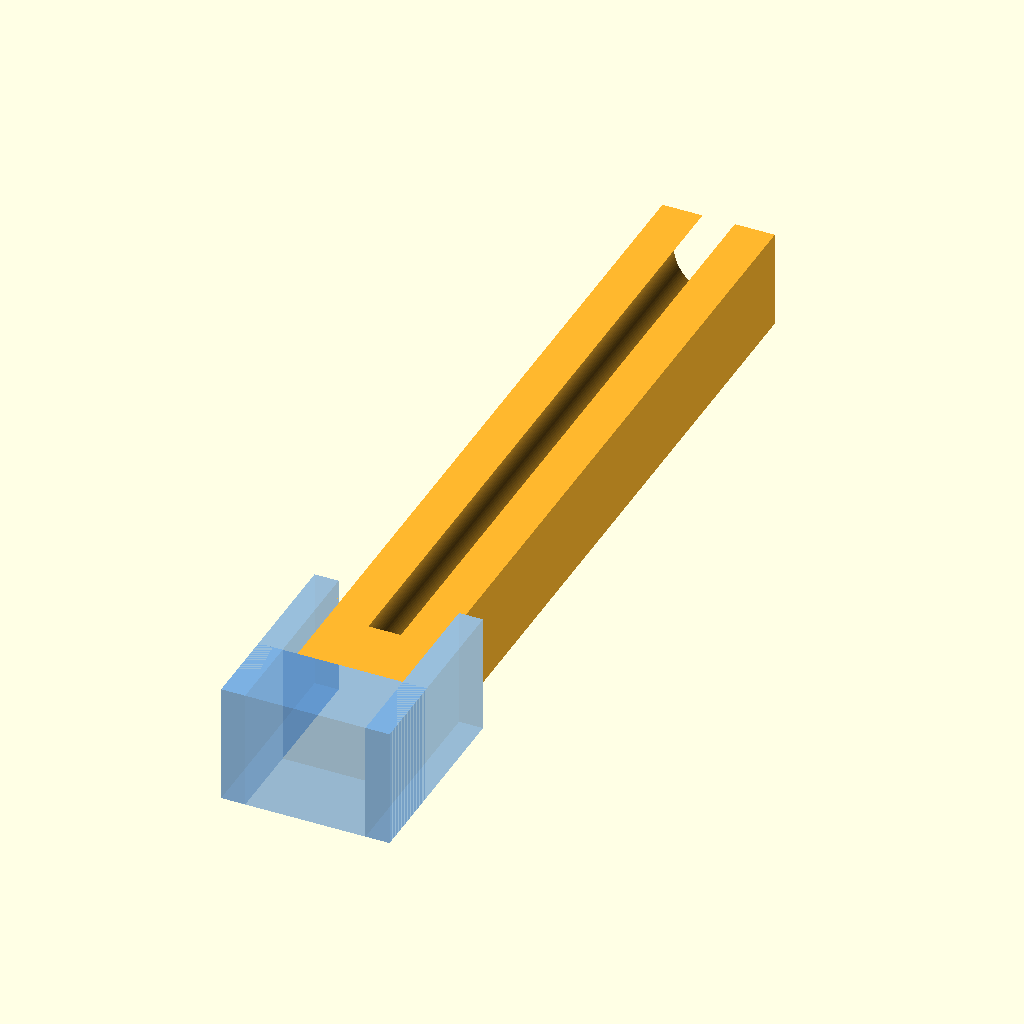
Cell 1: rendered with the file's own defaults.
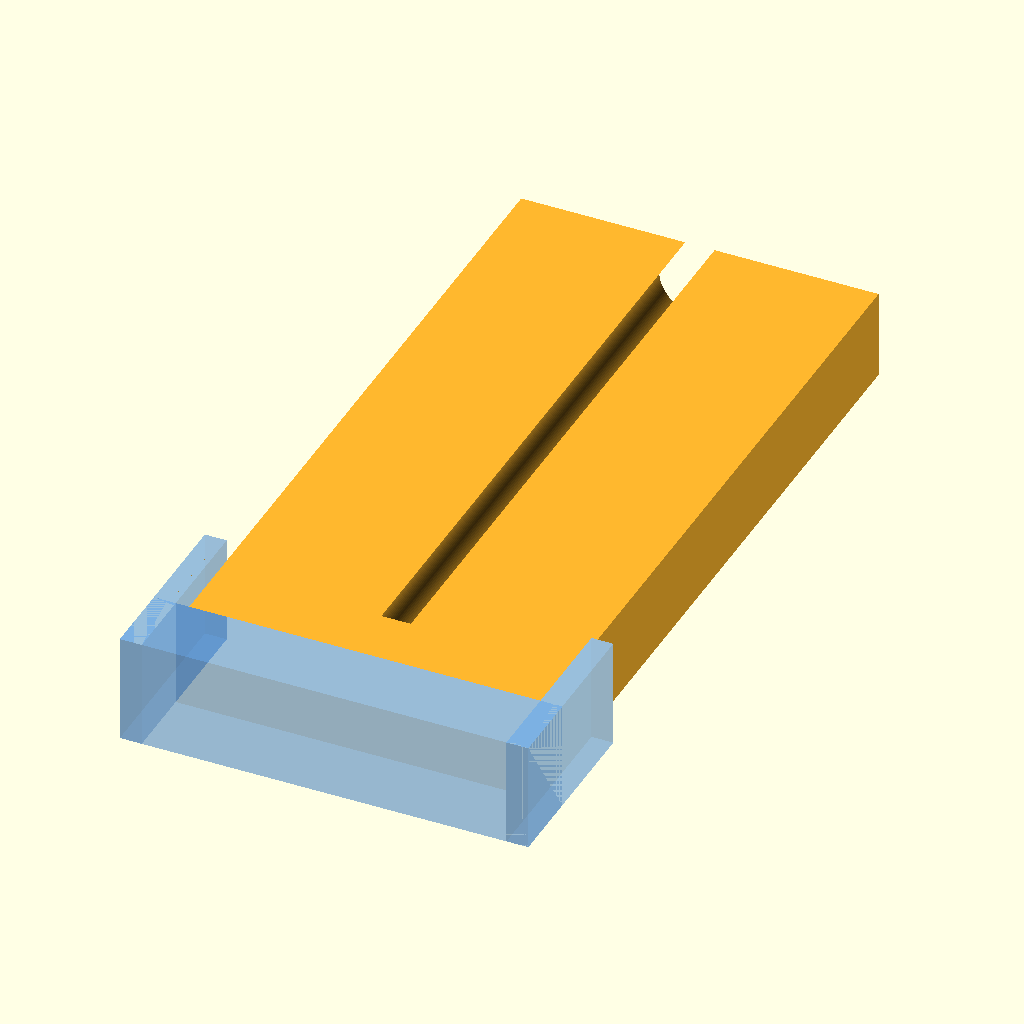
Cell 2: box_width = 40 (everything else at default).
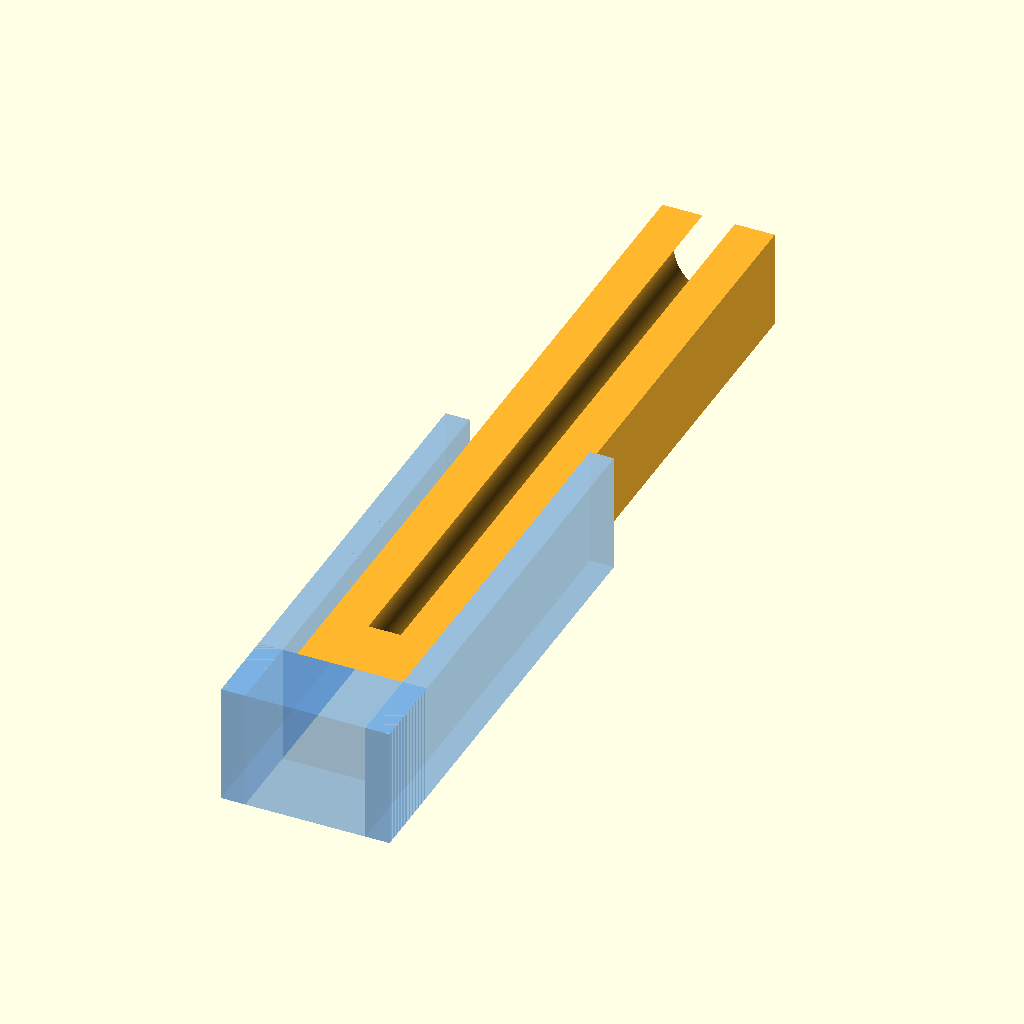
Cell 3: the same model with box_height = 40.
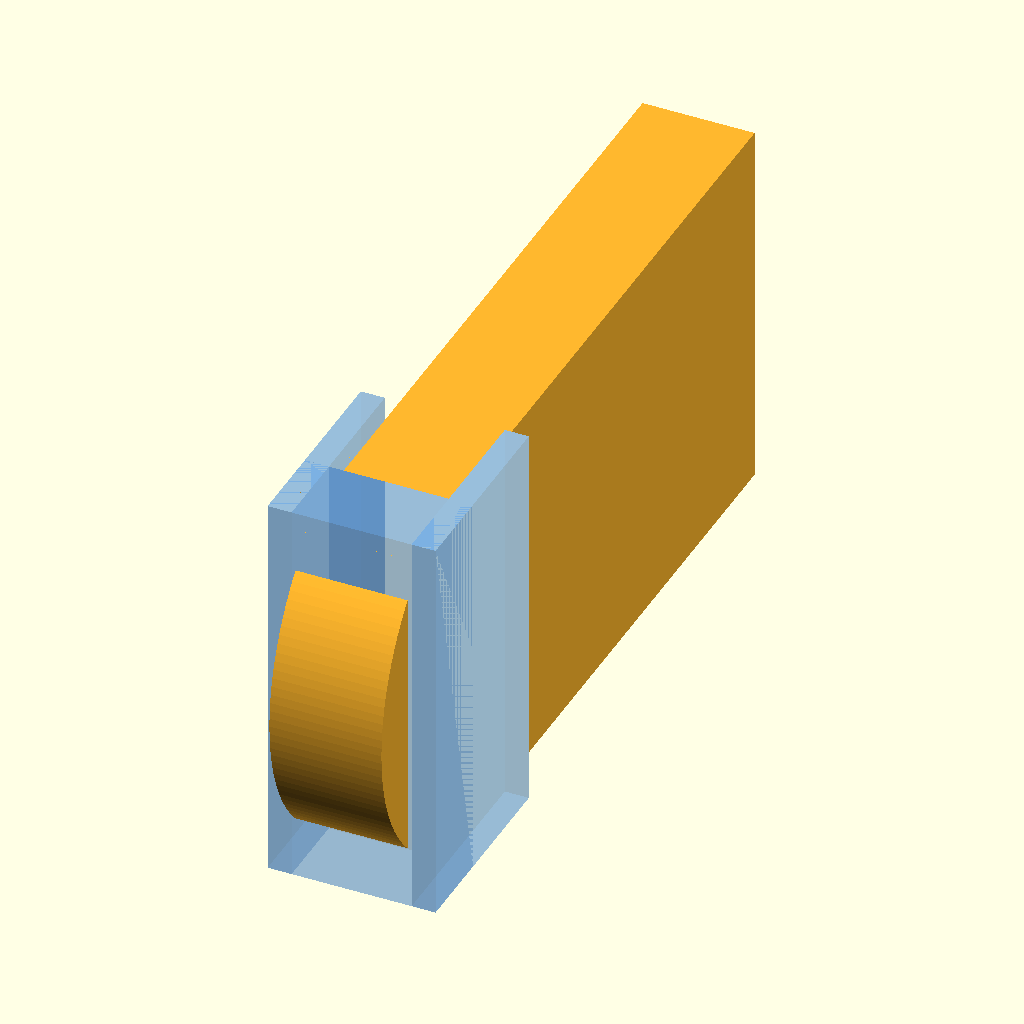
Cell 4 — box_depth set to 40, the other parameters unchanged.
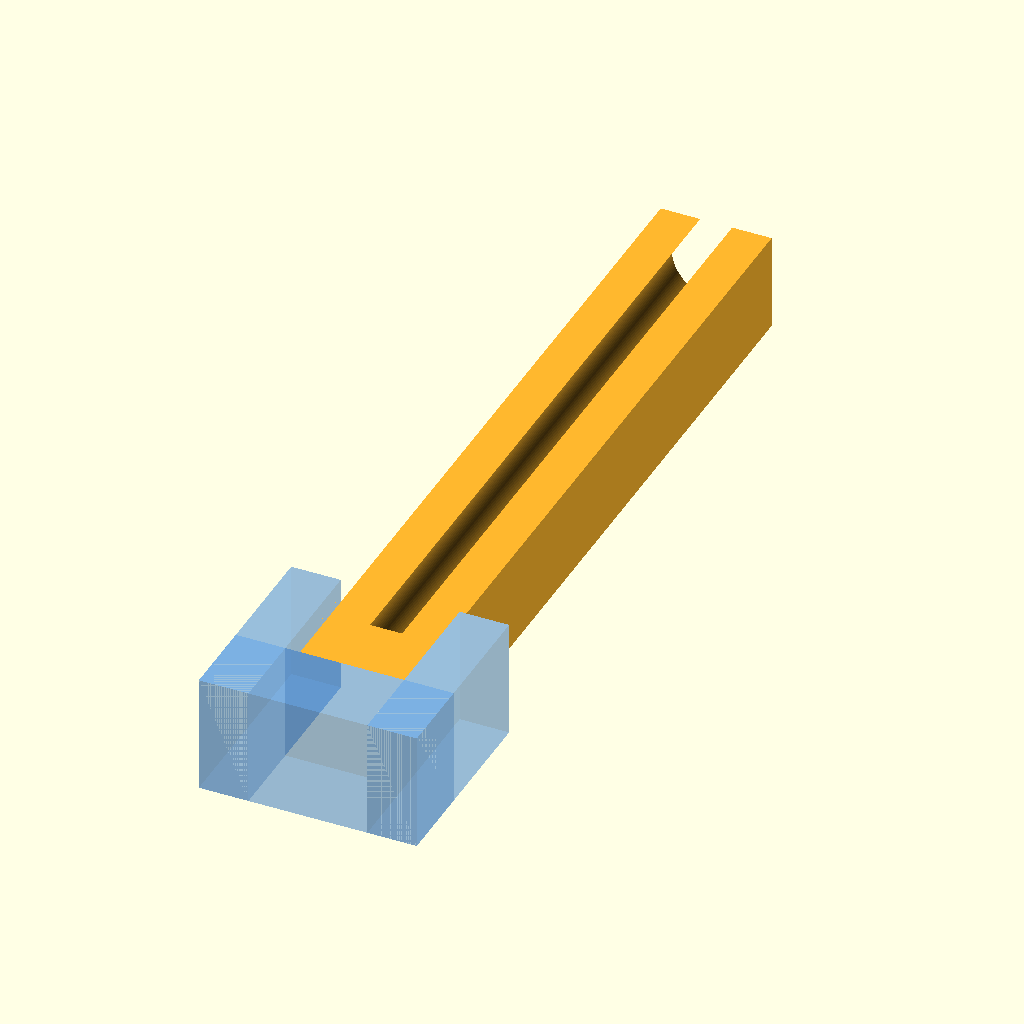
Cell 5: the same model with side_thick = 5.
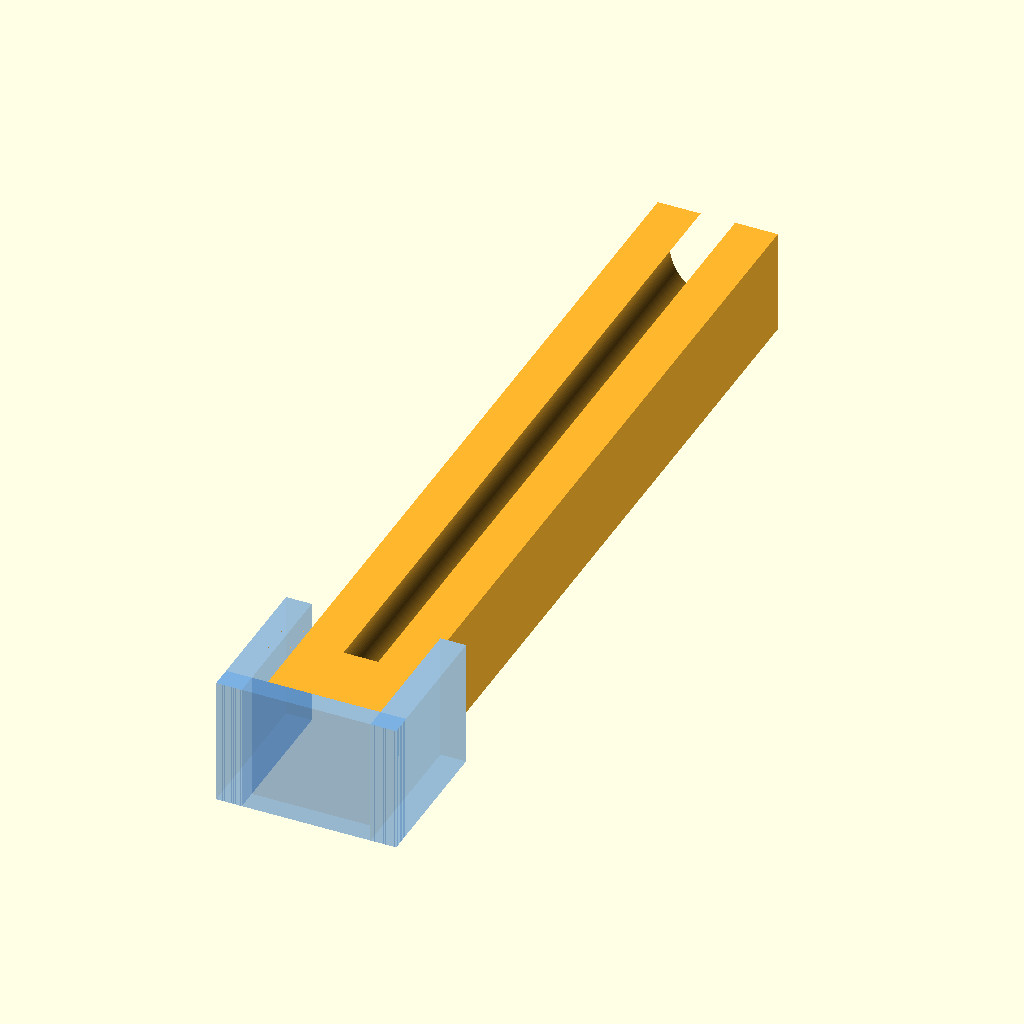
Cell 6: the same model with bottom_wall_thick = 2.
All cells are drawn from the same view direction (rotation 55°, 0°, 25°, orthographic, colour scheme Cornfield), but the view is re-fitted for each cell, so position and scale can differ between cells as well as the parameter.
OpenSCAD source file 007_磁铁收纳盒.scad:
include <BOSL2/std.scad>

$fn = 148;

// ---------------- 参数 ----------------

// 显示模式
view_mode = "外架透明";          // [装配, 外架透明, 分解查看, 只看外架, 只看柱子]

// 内部框宽度
box_width = 12;                  // [8:0.5:40]

// 内部框高度
box_height = 12;                 // [8:0.5:40]

// 内部框深度
box_depth = 12;                  // [8:0.5:40]

// 左右两侧壁厚
side_thick = 2.4;                // [1.6:0.1:5]

// 底边壁厚
bottom_wall_thick = 8;           // [2:0.5:10]

// 左右凸点半径
ball_radius = 1.4;               // [0.8:0.1:3]

// 凸点嵌入侧壁的深度，避免切片时只贴面不相连
ball_overlap = 0.2;              // [0:0.02:0.3]

// 凸点中心离内部底面的高度
ball_y_pos = 6;                  // [2:0.5:10]

// 柱子和内部框之间的装配间隙
insert_clearance = 0.8;          // [0.4:0.1:2]

// 分解查看时两个零件拉开的距离
explode_gap = 8;                 // [4:1:30]

// 柱子从凸点轴线向前伸出的长度
insert_length = 80;              // [20:2:80]

// 柱子旋转孔相对凸点半径的放大间隙
socket_slop = 0.3;               // [0.15:0.05:0.8]

// 柱子绕左右凸点轴线旋转的角度
insert_angle = 90;               // [90:10:180]

// 柱子圆柱底面到磁铁位之间保留的实体厚度
insert_hole_bottom_keep = 1;      // [0.4:0.1:4]

// 底部小圆柱磁铁位长度
insert_magnet_pocket_len = 2;     // [0.8:0.1:8]

// 底部小圆柱磁铁位半径
insert_magnet_pocket_r = 2;    // [0.6:0.05:3]

// 从磁铁位往顶部贯通的大孔半径
insert_through_hole_r = 4.5;     // [1:0.05:5]

// 柱子上表面削掉的厚度，用来露出中间孔
insert_top_window_depth = 1.4;    // [0:0.1:8]

// 只看柱子时，沿柱子宽度中心剖开的比例
insert_preview_cut_ratio = 0.5;   // [0.1:0.05:1]


// 保留 X 正方向半球：平面在 x=0，凸起朝 +X
module half_sphere_x_pos(r) {
    intersection() {
        sphere(r);
        translate([0, -r, -r])
            cube([r, 2*r, 2*r]);
    }
}


// 保留 X 负方向半球：平面在 x=0，凸起朝 -X
module half_sphere_x_neg(r) {
    intersection() {
        sphere(r);
        translate([-r, -r, -r])
            cube([r, 2*r, 2*r]);
    }
}


// U 型结构 + 两个内侧半球。
// width/height/depth 表示内部框尺寸，内部空间固定在：
// X: 0..width, Y: 0..height, Z: 0..depth。
// thick 和 bottom_thick 都向内部空间外侧扩展。
module u_part(
    width = 120,
    height = 80,
    thick = 8,
    bottom_thick = undef,
    depth = 20,
    ball_r = 10,
    ball_y = 40,
    ball_overlap = 0.05
) {
    bottom_wall_thick = is_undef(bottom_thick) ? thick : bottom_thick;
    ball_neck_r = ball_r * 0.65;
    ball_neck_back = 0.25;
    ball_neck_len = ball_overlap + ball_neck_back;

    union() {
        // 左边壁，从内部空间 x=0 向外扩展。
        translate([-thick, -bottom_wall_thick, 0])
            cube([thick, height + bottom_wall_thick, depth]);

        // 右边壁，从内部空间 x=width 向外扩展。
        translate([width, -bottom_wall_thick, 0])
            cube([thick, height + bottom_wall_thick, depth]);

        // 底边壁，从内部空间 y=0 向外扩展。
        translate([-thick, -bottom_wall_thick, 0])
            cube([width + 2 * thick, bottom_wall_thick, depth]);

        // 左凸点根部，增强凸点和侧壁的连接。
        translate([-ball_overlap - ball_neck_back, ball_y, depth/2])
            rotate([0, 90, 0])
                cylinder(r = ball_neck_r, h = ball_neck_len);

        // 左内壁半球，贴在内部空间 x=0 表面，朝内凸起。
        translate([-ball_overlap, ball_y, depth/2])
            half_sphere_x_pos(ball_r);

        // 右凸点根部，增强凸点和侧壁的连接。
        translate([width - 0.02, ball_y, depth/2])
            rotate([0, 90, 0])
                cylinder(r = ball_neck_r, h = ball_neck_len);

        // 右内壁半球，贴在内部空间 x=width 表面，朝内凸起。
        translate([width + ball_overlap, ball_y, depth/2])
            half_sphere_x_neg(ball_r);
    }
}


// 绕左右凸点旋转的内柱。
// pivot_y/pivot_z 是凸点轴线位置，尾端做成圆柱面，旋转时避免方角干涉。
// socket_r 是柱子上对应凸点的孔半径，留一点间隙后两者不会连成一体。
module rotating_insert(
    width = 115,
    length = 600,
    height = 115,
    pivot_y = 120,
    pivot_z = 60,
    tail_r = undef,
    socket_r = 8.4,
    bottom_keep = 1,
    magnet_pocket_len = 2,
    magnet_pocket_r = 1.15,
    through_hole_r = 2.15,
    top_window_depth = 0,
    preview_cut = false,
    preview_cut_ratio = 0.5,
    angle = 0
) {
    end_r = is_undef(tail_r) ? height / 2 : tail_r;
    straight_len = max(0, length - end_r);
    hole_center_x = width / 2;
    hole_eps = 0.05;
    pocket_len = min(magnet_pocket_len, max(0, straight_len - bottom_keep));
    through_len = max(0, straight_len - bottom_keep - pocket_len);
    window_depth = min(max(0, top_window_depth), height);
    cut_ratio = min(max(preview_cut_ratio, 0), 1);
    cut_width = width * cut_ratio + 2;

    translate([0, pivot_y, pivot_z])
        rotate([angle, 0, 0])
            difference() {
                rotate([0, 90, 0])
                    linear_extrude(height = width, convexity = 10)
                        union() {
                            // 直段从凸点轴线向前延伸。
                            translate([0, -height / 2])
                                square([straight_len, height]);

                            // 凸点孔周围保留完整圆环，避免孔把柱子切成上下两半。
                            circle(r = end_r);
                        }

                // 与左右凸点同轴的旋转孔。
                translate([-0.5, 0, 0])
                    rotate([0, 90, 0])
                        cylinder(r = socket_r, h = width + 1);

                // 从圆柱底面向柱子顶部方向做阶梯孔：底部留实体，中段小孔放磁铁，上段大孔贯通。
                translate([hole_center_x, 0, -bottom_keep - pocket_len])
                    cylinder(r = magnet_pocket_r, h = pocket_len + hole_eps);

                if (through_len > 0)
                    translate([hole_center_x, 0, -straight_len - hole_eps])
                        cylinder(r = through_hole_r, h = through_len + 2 * hole_eps);

                if (window_depth > 0)
                    translate([-1, height / 2 - window_depth, -straight_len - end_r - 1])
                        cube([width + 2, window_depth + end_r + 1, straight_len + 2 * end_r + 2]);

                if (preview_cut)
                    translate([width - cut_width + 1, -height - 1, -straight_len - end_r - 1])
                        cube([cut_width, 2 * height + 2, straight_len + 2 * end_r + 2]);
            }
}


module outer_frame_part() {
    u_part(
        width = box_width,
        height = box_height,
        thick = side_thick,
        bottom_thick = bottom_wall_thick,
        depth = box_depth,
        ball_r = ball_radius,
        ball_y = ball_y_pos,
        ball_overlap = ball_overlap
    );
}


module inner_insert_part() {
    translate([insert_clearance / 2, 0, 0])
        rotating_insert(
            width = box_width - insert_clearance,
            length = insert_length,
            height = box_depth - insert_clearance,
            pivot_y = ball_y_pos,
            pivot_z = box_depth / 2,
            socket_r = ball_radius + socket_slop,
            bottom_keep = insert_hole_bottom_keep,
            magnet_pocket_len = insert_magnet_pocket_len,
            magnet_pocket_r = insert_magnet_pocket_r,
            through_hole_r = insert_through_hole_r,
            top_window_depth = insert_top_window_depth,
            angle = insert_angle
        );
}


module inner_insert_preview_cut_part() {
    translate([insert_clearance / 2, 0, 0])
        rotating_insert(
            width = box_width - insert_clearance,
            length = insert_length,
            height = box_depth - insert_clearance,
            pivot_y = ball_y_pos,
            pivot_z = box_depth / 2,
            socket_r = ball_radius + socket_slop,
            bottom_keep = insert_hole_bottom_keep,
            magnet_pocket_len = insert_magnet_pocket_len,
            magnet_pocket_r = insert_magnet_pocket_r,
            through_hole_r = insert_through_hole_r,
            top_window_depth = insert_top_window_depth,
            preview_cut = true,
            preview_cut_ratio = insert_preview_cut_ratio,
            angle = insert_angle
        );
}


module show_model() {
    if (view_mode == "只看外架") {
        outer_frame_part();
    } else if (view_mode == "只看柱子") {
        inner_insert_preview_cut_part();
    } else if (view_mode == "分解查看") {
        translate([-explode_gap, 0, 0])
            outer_frame_part();
        translate([explode_gap, 0, 0])
            inner_insert_part();
    } else if (view_mode == "外架透明") {
        color([0.2, 0.55, 0.95, 0.28])
            outer_frame_part();
        color([1, 0.72, 0.18, 1])
            inner_insert_part();
    } else {
        outer_frame_part();
        inner_insert_part();
    }
}


show_model();
Customizer parameters (derived from the source; name, type, default, range or options):
view_mode: string, default "外架透明", options "装配", "外架透明", "分解查看", "只看外架", "只看柱子"
box_width: number, default 12, range 8 to 40, step 0.5
box_height: number, default 12, range 8 to 40, step 0.5
box_depth: number, default 12, range 8 to 40, step 0.5
side_thick: number, default 2.4, range 1.6 to 5, step 0.1
bottom_wall_thick: number, default 8, range 2 to 10, step 0.5
ball_radius: number, default 1.4, range 0.8 to 3, step 0.1
ball_overlap: number, default 0.2, range 0 to 0.3, step 0.02
ball_y_pos: number, default 6, range 2 to 10, step 0.5
insert_clearance: number, default 0.8, range 0.4 to 2, step 0.1
explode_gap: number, default 8, range 4 to 30, step 1
insert_length: number, default 80, range 20 to 80, step 2
socket_slop: number, default 0.3, range 0.15 to 0.8, step 0.05
insert_angle: number, default 90, range 90 to 180, step 10
insert_hole_bottom_keep: number, default 1, range 0.4 to 4, step 0.1
insert_magnet_pocket_len: number, default 2, range 0.8 to 8, step 0.1
insert_magnet_pocket_r: number, default 2, range 0.6 to 3, step 0.05
insert_through_hole_r: number, default 4.5, range 1 to 5, step 0.05
insert_top_window_depth: number, default 1.4, range 0 to 8, step 0.1
insert_preview_cut_ratio: number, default 0.5, range 0.1 to 1, step 0.05
